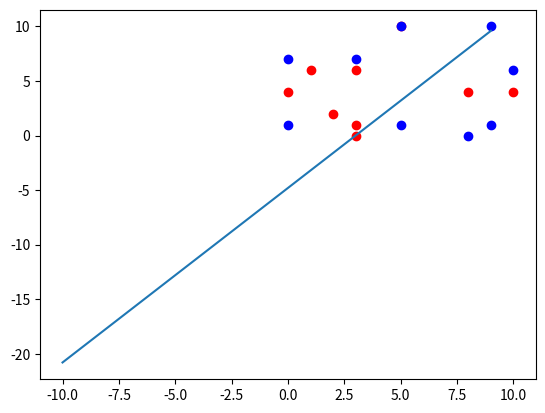

Reproduce this figure in Python.
#!/usr/bin/env python
# -*- encoding: utf-8 -*-
'''
@文件        :sensorMachine.py
@说明        :手动实现感知机
@时间        :2020/10/26 23:32:13
[redacted]
@版本        :1.0
'''

import numpy as np
import random
import matplotlib.pyplot as plt

def sign(x):
    if x > 0:
        return 1
    else:
        return -1

def training(pos_data,neg_data):
    '''
    感知机的训练函数
    '''

    weights = [0,0]
    bias = 0
    learning_rate = 0.1
    all_data = pos_data + neg_data
    n = len(all_data)
    i = 1
    num = 0

    #   modify codes -> all points can be sorted correctedly
    while True:
        while i < n and num <= 2000:
            x1 = all_data[i][0]
            x2 = all_data[i][1]
            y = all_data[i][2]

            y_pred = sign( weights[0]*x1 + weights[1]*x2 + bias )
            print("train data:x:(%d, %d) y:%d ==>y_predict:%d" %(x1,x2,y,y_pred))
            flag = y*y_pred
            num = num+1;

            # refresh
            if flag <= 0:
                #   update
                weights[0] += learning_rate*y*x1
                weights[1] += learning_rate*y*x2
                bias += learning_rate*y
                print("update weight and bias:")
                print(weights[0], weights[1], bias)
                i = 1
            else:
                i = i + 1
        break
    
    #   plot
    plt.plot(np.array(pos_data)[:,0],np.array(pos_data)[:,1],'ro')
    plt.plot(np.array(neg_data)[:,0],np.array(neg_data)[:,1],'bo')
    x_1 = []
    x_2 = []
    for i in range(-10,10):
        x_1.append(i)
        x_2.append((-weights[0]*i-bias)/weights[1])
    plt.plot(x_1,x_2)
    plt.show()

    return weights,bias

def testing():
    '''
    测试训练样本
    '''
    pos = [[1,3,1], [2,5,1], [3,8,1], [2,6,1]]
    neg = [[3,1,-1], [4,1,-1], [6,2,-1], [7,3,-1]]
    pos1 = []
    neg1 = []

    for i in range(1,10):
        x = random.randint(0,10)
        y = random.randint(0,10)

        m = random.randint(0,10)
        n = random.randint(0,10)
        pos1.append([x,y,1])
        neg1.append([m,n,-1])

    weights,bias = training(pos1,neg1)
    print( weights )
   
if __name__ == "__main__":
    testing()
